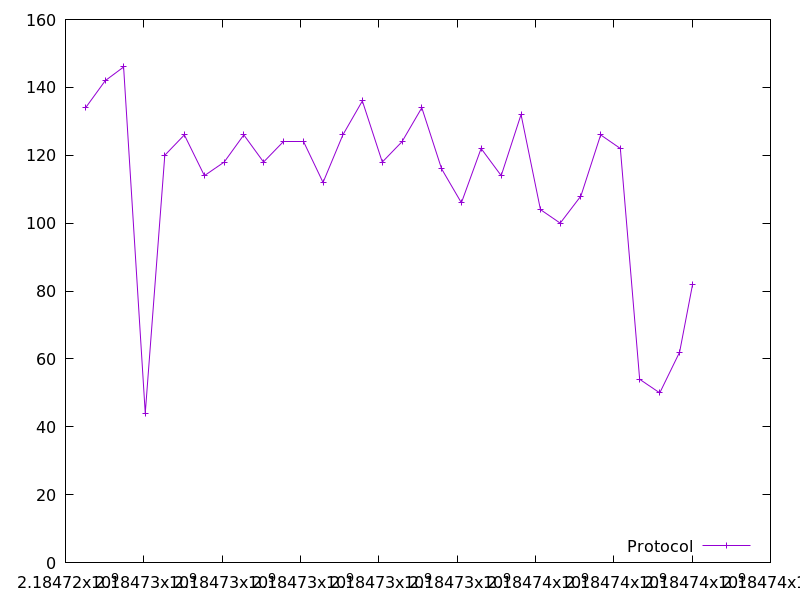

Data behind this chart, as committed beside it:
2184724512.9936414, 134.0
2184725017, 142.0
2184725483, 146.0
2184726036, 44.0
2184726535, 120.0
2184727035, 126.0
2184727547, 114.0
2184728052, 118.0
2184728552, 126.0
2184729057, 118.0
2184729563, 124.0
2184730074, 124.0
2184730576, 112.0
2184731082, 126.0
2184731580, 136.0
2184732089, 118.0
2184732592, 124.0
2184733098, 134.0
2184733603, 116.0
2184734109, 106.0
2184734612, 122.0
2184735126, 114.0
2184735632, 132.0
2184736127, 104.0
2184736632, 100.0
2184737160, 108.0
2184737665, 126.0
2184738167, 122.0
2184738661, 54.0
2184739173, 50.0
2184739680, 62.0
2184740012, 82.0
